Run: headless pygame with SDL's dummy video driver; simulated clock (each Clock.tick advances the game by its frame time, no real sleeping); random seed 0; keys injected as events and as key.get_pressed() state; no mouse input.
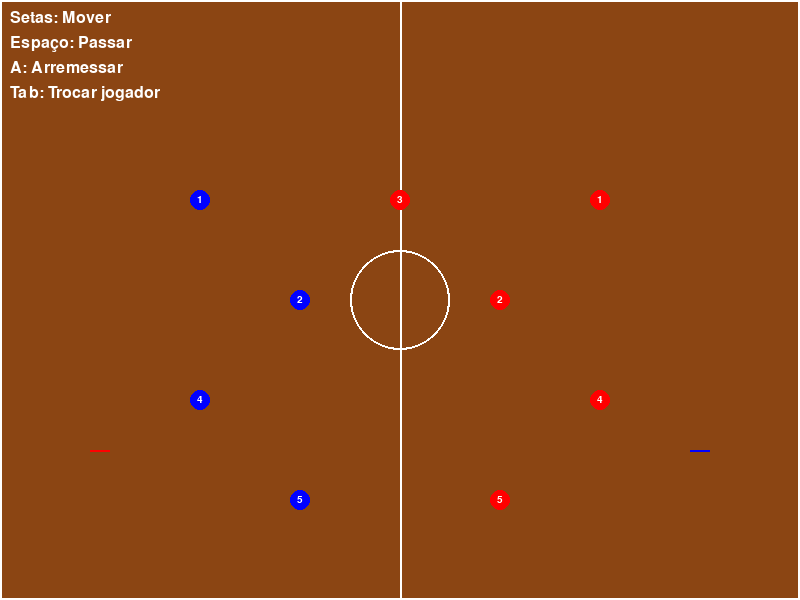
Frame 1 of 4 · flips 1–60 · no input
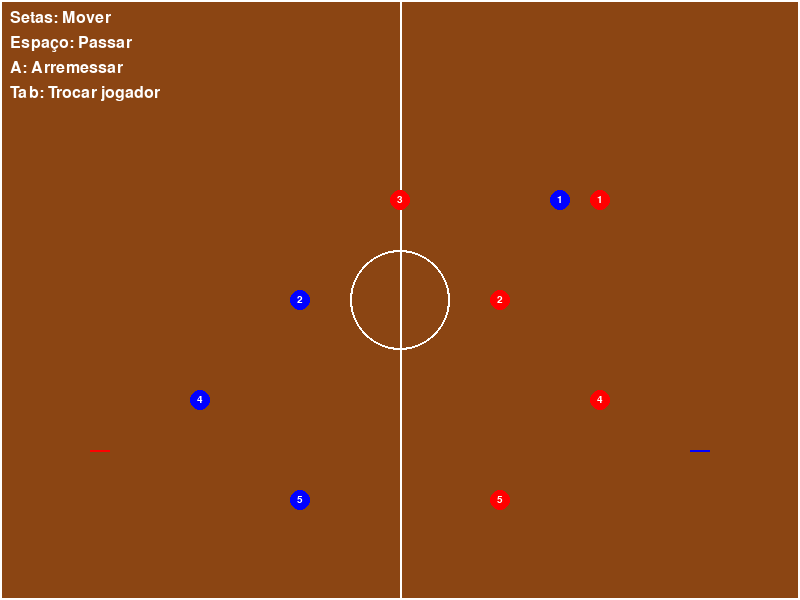
Frame 2 of 4 · flips 61–180 · tapped SPACE, RETURN · held RIGHT (→), D
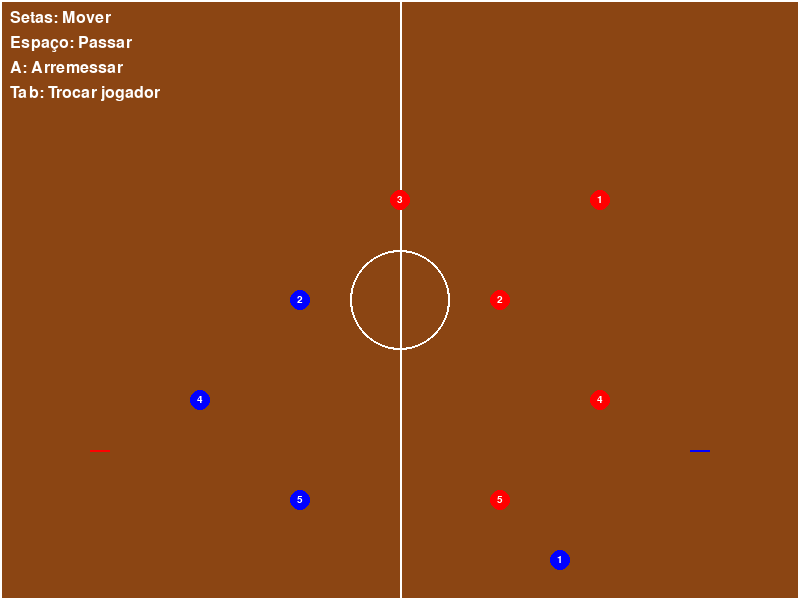
Frame 3 of 4 · flips 181–300 · held DOWN (↓), S
Frame 4 of 4 · flips 301–420 · held LEFT (←), A, UP (↑), W · screen same as frame 1, image omitted

The pygame program that drew these frames:

import pygame
import sys
import random
import math

# Inicialização do Pygame
pygame.init()

# Configurações da tela
WIDTH, HEIGHT = 800, 600
screen = pygame.display.set_mode((WIDTH, HEIGHT))
pygame.display.set_caption("Meu Time de Basquete")

# Cores
WHITE = (255, 255, 255)
BLACK = (0, 0, 0)
RED = (255, 0, 0)
BLUE = (0, 0, 255)
ORANGE = (255, 165, 0)
BROWN = (139, 69, 19)
GREEN = (0, 128, 0)

# Relógio para controle de FPS
clock = pygame.time.Clock()
FPS = 60

# Classe do Jogador
class Player(pygame.sprite.Sprite):
    def __init__(self, x, y, number, team, is_controlled=False):
        super().__init__()
        self.image = pygame.Surface((20, 20), pygame.SRCALPHA)
        self.color = BLUE if team == "home" else RED
        pygame.draw.circle(self.image, self.color, (10, 10), 10)
        
        # Número do jogador
        font = pygame.font.SysFont(None, 15)
        text = font.render(str(number), True, WHITE)
        text_rect = text.get_rect(center=(10, 10))
        self.image.blit(text, text_rect)
        
        self.rect = self.image.get_rect(center=(x, y))
        self.speed = 3
        self.has_ball = False
        self.team = team
        self.number = number
        self.is_controlled = is_controlled
        self.target = None
    
    def update(self, ball):
        keys = pygame.key.get_pressed()
        
        if self.is_controlled:
            # Movimentação com teclado
            if keys[pygame.K_LEFT]:
                self.rect.x -= self.speed
            if keys[pygame.K_RIGHT]:
                self.rect.x += self.speed
            if keys[pygame.K_UP]:
                self.rect.y -= self.speed
            if keys[pygame.K_DOWN]:
                self.rect.y += self.speed
            
            # Limitar movimento dentro da tela
            self.rect.x = max(0, min(WIDTH - 20, self.rect.x))
            self.rect.y = max(0, min(HEIGHT - 20, self.rect.y))
            
            # Passar a bola
            if keys[pygame.K_SPACE] and self.has_ball:
                self.has_ball = False
                # Encontrar jogador mais próximo na mesma equipe
                teammates = [p for p in players if p.team == self.team and p != self]
                if teammates:
                    closest = min(teammates, key=lambda p: math.dist((self.rect.x, self.rect.y), 
                                                                    (p.rect.x, p.rect.y)))
                    ball.pass_to(closest)
            
            # Arremessar
            if keys[pygame.K_a] and self.has_ball:
                self.has_ball = False
                ball.shoot()
        
        elif self.target:
            # Movimentação automática para o alvo
            dx = self.target[0] - self.rect.x
            dy = self.target[1] - self.rect.y
            distance = max(1, math.sqrt(dx*dx + dy*dy))
            
            if distance > 5:
                self.rect.x += dx / distance * self.speed
                self.rect.y += dy / distance * self.speed
            else:
                self.target = None
        
        # Se está perto da bola e não tem posse, tentar pegar
        if not self.has_ball and math.dist((self.rect.x, self.rect.y), 
                                          (ball.rect.x, ball.rect.y)) < 30:
            if ball.possessor is None or ball.possessor.team != self.team:
                self.has_ball = True
                ball.possessor = self
                ball.attached_to = self

# Classe da Bola
class Ball(pygame.sprite.Sprite):
    def __init__(self):
        super().__init__()
        self.image = pygame.Surface((10, 10), pygame.SRCALPHA)
        pygame.draw.circle(self.image, ORANGE, (5, 5), 5)
        self.rect = self.image.get_rect(center=(WIDTH//2, HEIGHT//2))
        self.possessor = None
        self.attached_to = None
        self.speed = [0, 0]
        self.in_air = False
    
    def update(self):
        if self.attached_to:
            # A bola está com um jogador
            self.rect.center = self.attached_to.rect.center
        elif self.in_air:
            # A bola está em movimento
            self.rect.x += self.speed[0]
            self.rect.y += self.speed[1]
            
            # Adicionar gravidade
            self.speed[1] += 0.2
            
            # Verificar se atingiu o chão
            if self.rect.y >= HEIGHT - 50:
                self.in_air = False
                self.speed = [0, 0]
                self.rect.y = HEIGHT - 55
    
    def pass_to(self, target):
        self.attached_to = None
        self.in_air = True
        dx = target.rect.x - self.rect.x
        dy = target.rect.y - self.rect.y
        distance = max(1, math.sqrt(dx*dx + dy*dy))
        self.speed = [dx/distance * 5, dy/distance * 5]
        
        # Definir alvo para o receptor
        target.target = (self.rect.x + dx, self.rect.y + dy)
    
    def shoot(self):
        self.attached_to = None
        self.in_air = True
        # Arremessar em direção à cesta
        basket_x = random.choice([100, WIDTH-100])
        power = random.uniform(8, 12)
        
        dx = basket_x - self.rect.x
        dy = (HEIGHT - 150) - self.rect.y  # Altura da cesta
        distance = max(1, math.sqrt(dx*dx + dy*dy))
        self.speed = [dx/distance * power, dy/distance * power - 3]  # -3 para dar curva

# Classe da Quadra
def draw_court():
    # Fundo (madeira da quadra)
    pygame.draw.rect(screen, BROWN, (0, 0, WIDTH, HEIGHT))
    
    # Linhas da quadra
    pygame.draw.rect(screen, WHITE, (0, 0, WIDTH, HEIGHT), 2)
    pygame.draw.line(screen, WHITE, (WIDTH//2, 0), (WIDTH//2, HEIGHT), 2)
    pygame.draw.circle(screen, WHITE, (WIDTH//2, HEIGHT//2), 50, 2)
    
    # Cestas
    pygame.draw.rect(screen, RED, (90, HEIGHT-150, 20, 2))
    pygame.draw.rect(screen, BLUE, (WIDTH-110, HEIGHT-150, 20, 2))

# Criação dos objetos
players = pygame.sprite.Group()
ball = Ball()
all_sprites = pygame.sprite.Group(ball)

# Criar time da casa (azul)
for i, pos in enumerate([(200, 200), (300, 300), (400, 200), (200, 400), (300, 500)]):
    player = Player(pos[0], pos[1], i+1, "home", i==0)  # Jogador 1 é controlado
    players.add(player)
    all_sprites.add(player)

# Criar time visitante (vermelho)
for i, pos in enumerate([(600, 200), (500, 300), (400, 200), (600, 400), (500, 500)]):
    player = Player(pos[0], pos[1], i+1, "away")
    players.add(player)
    all_sprites.add(player)

# Dar a bola para o jogador controlado
for player in players:
    if player.is_controlled:
        player.has_ball = True
        ball.possessor = player
        ball.attached_to = player
        break

# Loop principal do jogo
running = True
while running:
    # Processar eventos
    for event in pygame.event.get():
        if event.type == pygame.QUIT:
            running = False
        elif event.type == pygame.KEYDOWN:
            if event.key == pygame.K_TAB:
                # Trocar jogador controlado
                current_controlled = next(p for p in players if p.is_controlled)
                teammates = [p for p in players if p.team == current_controlled.team and p != current_controlled]
                if teammates:
                    current_controlled.is_controlled = False
                    new_controlled = random.choice(teammates)
                    new_controlled.is_controlled = True
                    
                    # Transferir a bola se o jogador atual a possuía
                    if current_controlled.has_ball:
                        current_controlled.has_ball = False
                        new_controlled.has_ball = True
                        ball.possessor = new_controlled
                        ball.attached_to = new_controlled
    
    # Atualizar sprites
    players.update(ball)
    ball.update()
    
    # Verificar se a bola entrou na cesta
    if not ball.in_air and ball.rect.y <= HEIGHT - 150 and ball.rect.y >= HEIGHT - 160:
        if 90 <= ball.rect.x <= 110:
            print("Ponto para o time visitante!")
            ball.rect.center = (WIDTH//2, HEIGHT//2)
        elif WIDTH-110 <= ball.rect.x <= WIDTH-90:
            print("Ponto para o time da casa!")
            ball.rect.center = (WIDTH//2, HEIGHT//2)
    
    # Desenhar tudo
    draw_court()
    all_sprites.draw(screen)
    
    # Mostrar instruções
    font = pygame.font.SysFont(None, 24)
    instructions = [
        "Setas: Mover",
        "Espaço: Passar",
        "A: Arremessar",
        "Tab: Trocar jogador"
    ]
    
    for i, text in enumerate(instructions):
        text_surface = font.render(text, True, WHITE)
        screen.blit(text_surface, (10, 10 + i * 25))
    
    pygame.display.flip()
    clock.tick(FPS)

pygame.quit()
sys.exit()
